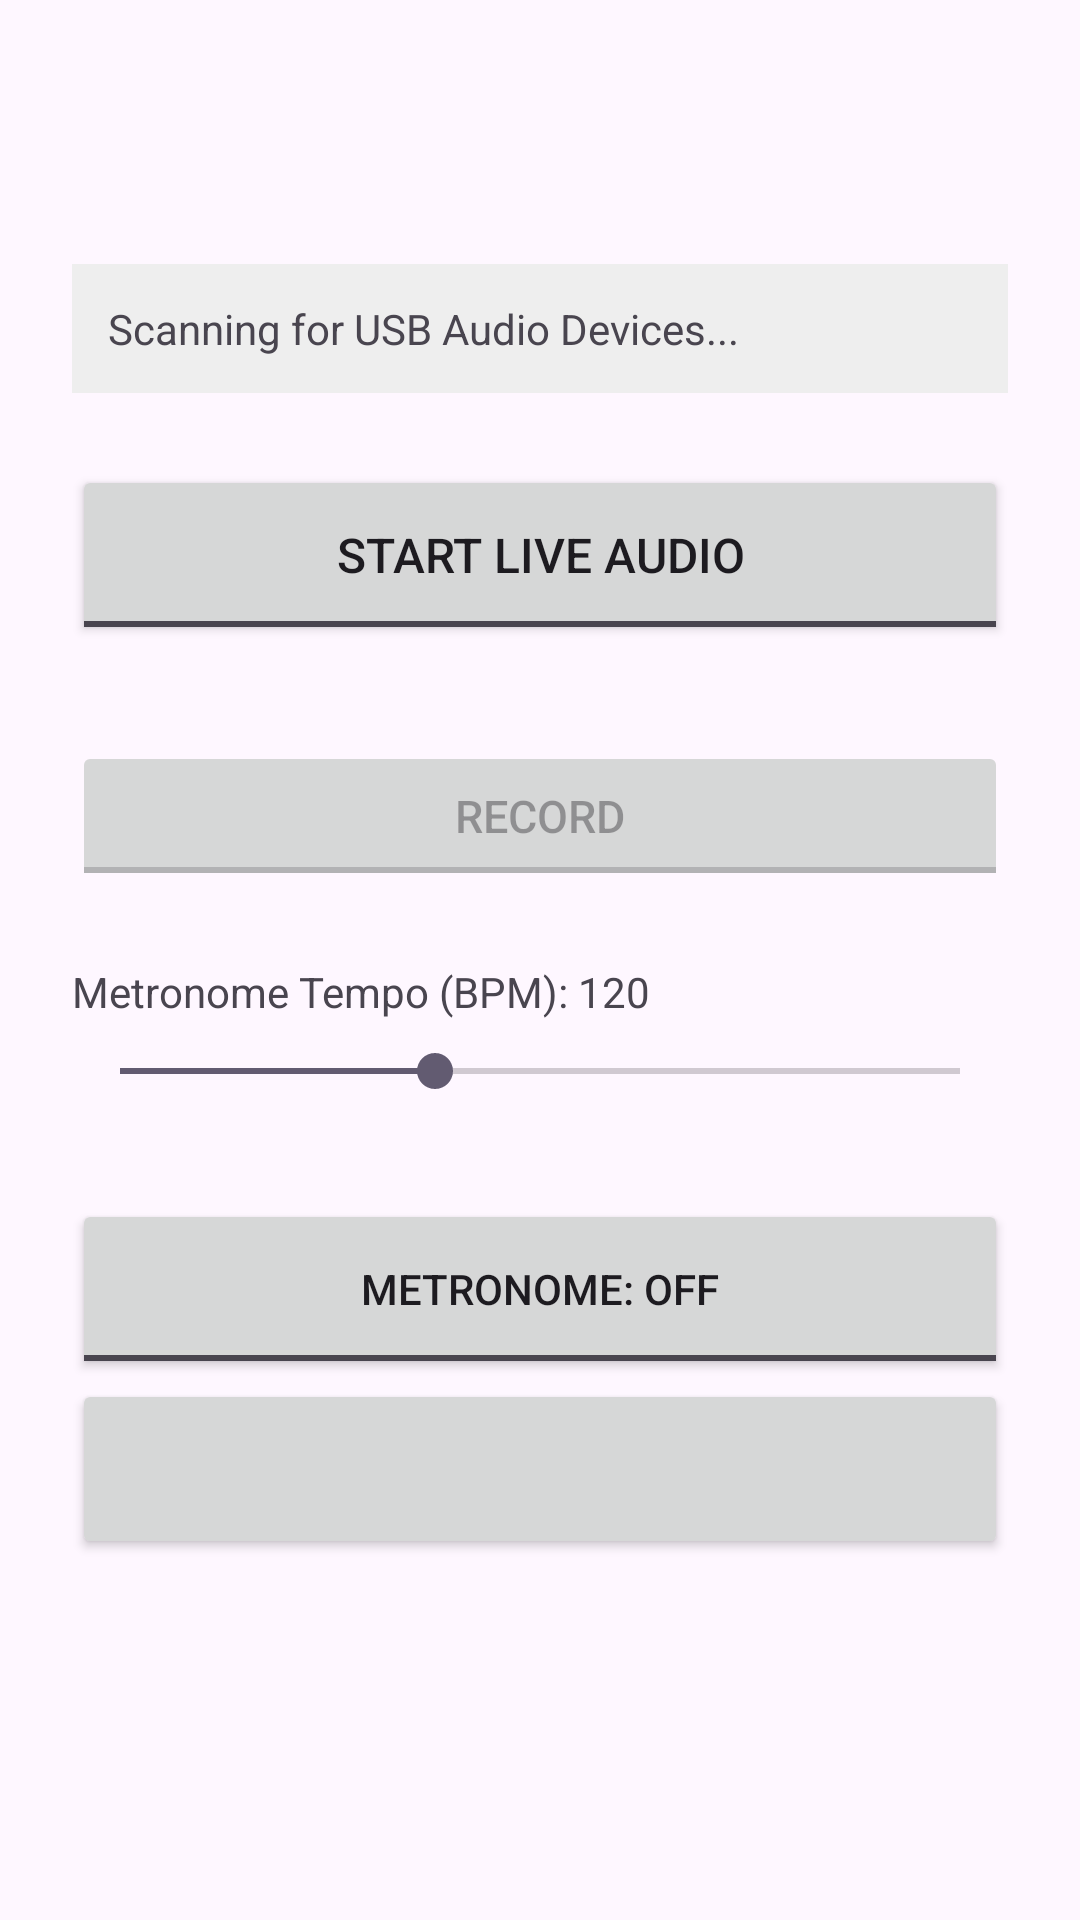

Reconstruct the res/layout file that produces this screen, plus the resources it refers to.
<!-- AndroidManifest.xml: application theme Theme.ListenToMyGuitarLiveMergeMode -->
<!-- res/layout/fragment_home.xml -->
<?xml version="1.0" encoding="utf-8"?>
<FrameLayout xmlns:android="http://schemas.android.com/apk/res/android"
    xmlns:tools="http://schemas.android.com/tools"
    android:layout_width="match_parent"
    android:layout_height="match_parent"
    tools:context=".HomeFragment">


    <LinearLayout xmlns:android="http://schemas.android.com/apk/res/android"
        android:layout_width="match_parent"
        android:layout_height="match_parent"
        android:orientation="vertical"
        android:padding="24dp"
        android:gravity="center_vertical">


        <TextView
            android:id="@+id/tvDeviceStatus"
            android:layout_width="match_parent"
            android:layout_height="wrap_content"
            android:text="Scanning for USB Audio Devices..."
            android:textSize="14sp"
            android:padding="12dp"
            android:background="#EEEEEE"
            android:layout_marginBottom="24dp" />

        <ToggleButton
            android:id="@+id/btnToggleAudio"
            android:layout_width="match_parent"
            android:layout_height="60dp"
            android:textOn="Stop Live Audio"
            android:textOff="Start Live Audio"
            android:textSize="16sp"
            android:layout_marginBottom="32dp" />

        <ToggleButton
            android:id="@+id/btnToggleRecord"
            android:layout_width="match_parent"
            android:layout_height="50dp"
            android:textOn="Stop Recording"
            android:textOff="Record"
            android:textSize="15sp"
            android:enabled="false"
            android:layout_marginBottom="24dp" />

        <TextView
            android:layout_width="match_parent"
            android:layout_height="wrap_content"
            android:text="Metronome Tempo (BPM): 120"
            android:id="@+id/tvBpmLabel"
            android:layout_marginBottom="8dp" />

        <SeekBar
            android:id="@+id/seekBarBpm"
            android:layout_width="match_parent"
            android:layout_height="wrap_content"
            android:max="160"
            android:progress="60"
            android:layout_marginBottom="16dp" />

        <TextView
            android:id="@+id/tvRecordStatus"
            android:layout_width="match_parent"
            android:layout_height="wrap_content"
            android:text=""
            android:textSize="13sp"
            android:gravity="center"
            android:textColor="#00796B" />

        <ToggleButton
            android:id="@+id/btnToggleMetronome"
            android:layout_width="match_parent"
            android:layout_height="60dp"
            android:textOn="Metronome: On"
            android:textOff="Metronome: Off" />

        <Button
            android:id="@+id/btnBackground"
            android:layout_width="match_parent"
            android:layout_height="60dp"
            android:textOn="Stop Background Track"
            android:textOff="Start Background Track"
            android:textSize="16sp"
            android:layout_marginBottom="32dp" />
    </LinearLayout>




</FrameLayout>
<!-- resources referenced by this layout -->
<resources>
  <style name="Theme.ListenToMyGuitarLiveMergeMode" parent="Theme.Material3.DayNight.NoActionBar" />
</resources>
